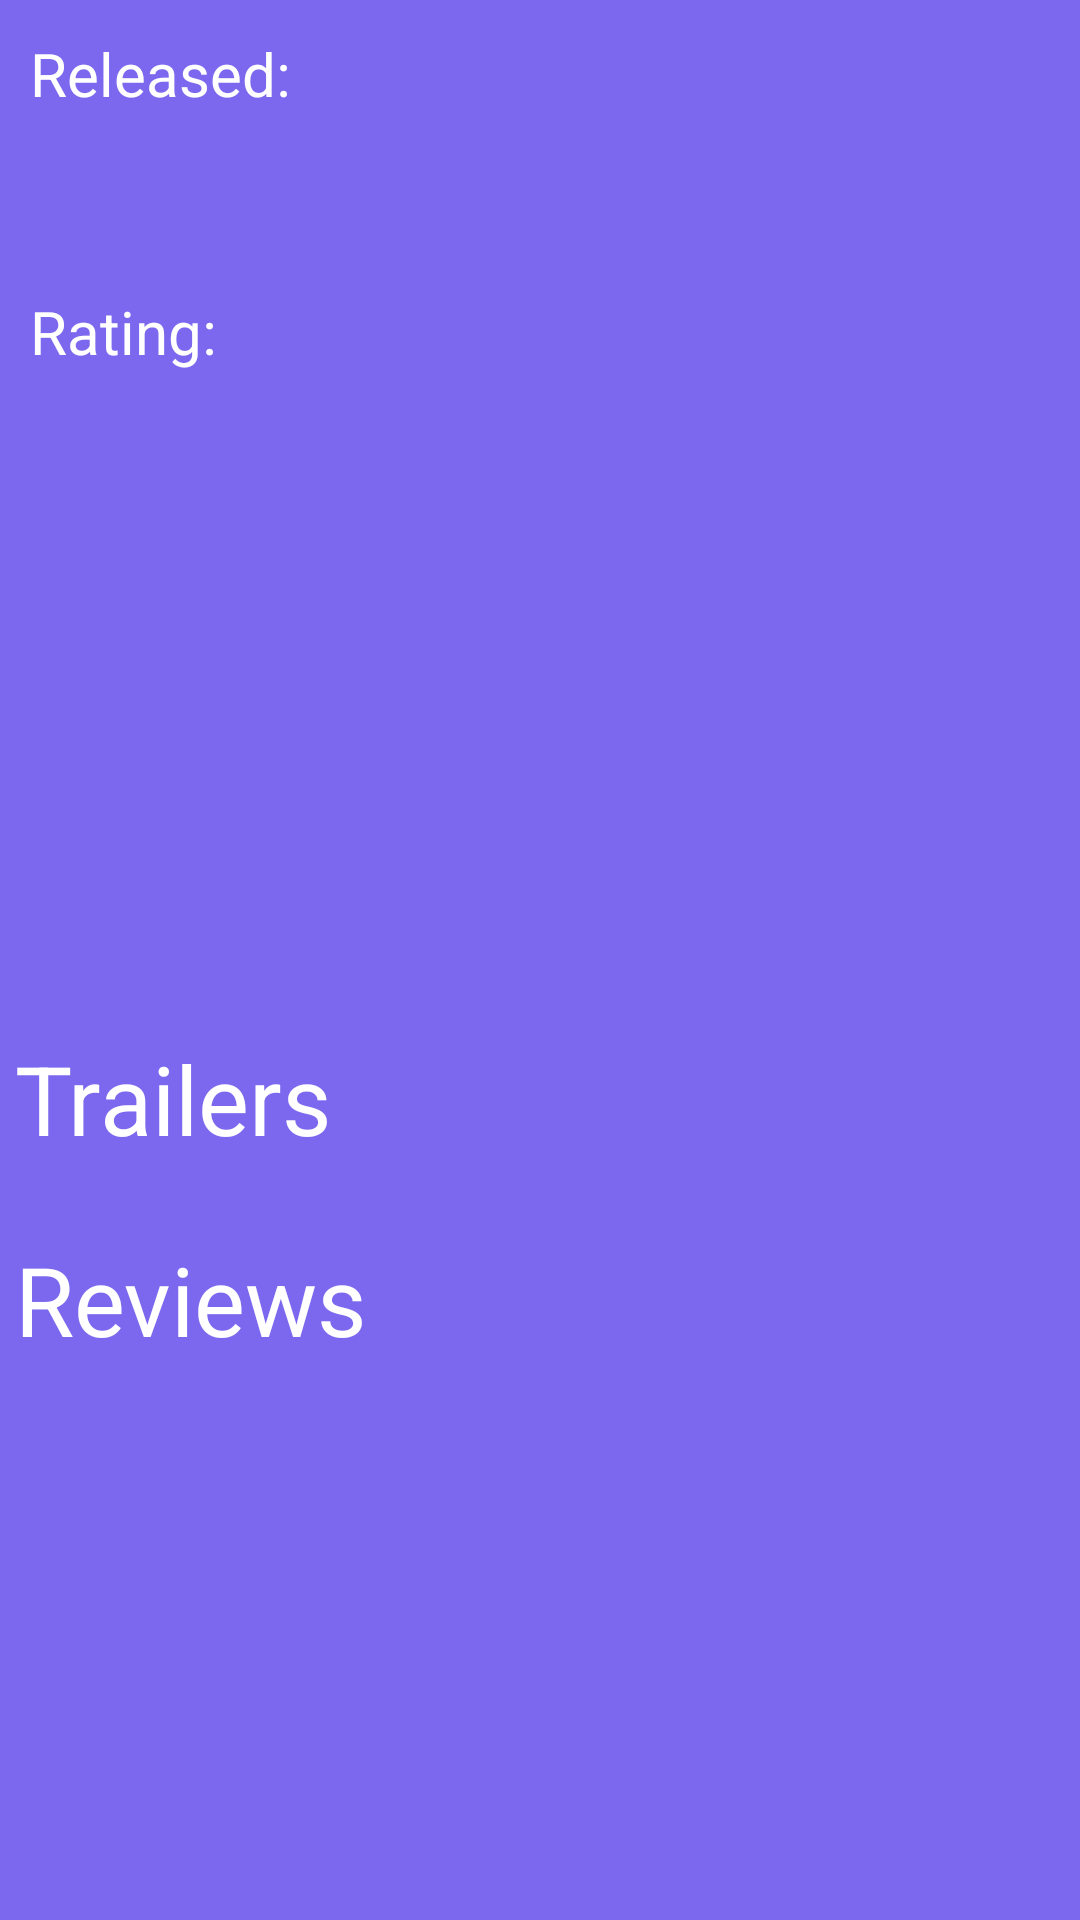

Produce the Android XML layout that renders to this screen, including the resource entries it uses.
<!-- AndroidManifest.xml: application theme AppTheme -->
<!-- res/layout/activity_movie.xml -->
<?xml version="1.0" encoding="utf-8"?>

<ScrollView
    xmlns:android="http://schemas.android.com/apk/res/android"
    android:layout_width="match_parent"
    android:layout_height="match_parent"
    android:background="@color/background">

    <LinearLayout
        android:layout_width="match_parent"
        android:layout_height="wrap_content"
        android:padding="5dp"
        android:orientation="vertical">

        <LinearLayout
            android:layout_height="wrap_content"
            android:layout_width="match_parent"
            android:orientation="horizontal">

            <ImageView
                android:id="@+id/poster"
                android:layout_width="wrap_content"
                android:layout_height="300dp"
                android:adjustViewBounds="true"
                android:contentDescription="@string/movie_poster_content_description"
                android:scaleType="centerCrop"/>

            <LinearLayout
                android:layout_height="wrap_content"
                android:layout_width="match_parent"
                android:orientation="vertical">

                <LinearLayout
                    android:layout_height="wrap_content"
                    android:layout_width="match_parent"
                    android:orientation="vertical"
                    android:paddingLeft="5dp"
                    android:paddingTop="6dp"
                    android:paddingBottom="16dp">

                    <TextView
                        android:id="@+id/release_dateLbl"
                        android:layout_width="wrap_content"
                        android:layout_height="wrap_content"
                        android:text="@string/release_date"
                        android:textColor="@color/white"
                        android:textSize="20sp"/>

                    <TextView
                        android:id="@+id/release_date"
                        android:layout_width="wrap_content"
                        android:layout_height="wrap_content"
                        android:textColor="@color/white"
                        android:textSize="20sp"/>
                </LinearLayout>

                <LinearLayout
                    android:layout_height="wrap_content"
                    android:layout_width="match_parent"
                    android:orientation="vertical"
                    android:paddingLeft="5dp"
                    android:paddingTop="16dp"
                    android:paddingBottom="6dp">

                    <TextView
                        android:id="@+id/ratingLbl"
                        android:layout_width="wrap_content"
                        android:layout_height="wrap_content"
                        android:text="@string/rating"
                        android:textColor="@color/white"
                        android:textSize="20sp"/>

                    <TextView
                        android:id="@+id/rating"
                        android:layout_width="wrap_content"
                        android:layout_height="wrap_content"
                        android:textColor="@color/white"
                        android:textSize="20sp"/>
                </LinearLayout>
                <Button
                    android:id="@+id/favouriteBtn"
                    android:layout_width="50dp"
                    android:layout_height="50dp"
                    android:background="@drawable/star_hollow"
                    android:layout_marginStart="4dp"/>
            </LinearLayout>

        </LinearLayout>

        <TextView
            android:id="@+id/plot"
            android:layout_width="wrap_content"
            android:layout_height="wrap_content"
            android:paddingTop="6dp"
            android:paddingBottom="6dp"
            android:textColor="@color/white"
            android:textSize="16sp"/>

        <LinearLayout
            android:layout_width="match_parent"
            android:layout_height="wrap_content"
            android:paddingTop="6dp"
            android:paddingBottom="6dp"
            android:orientation="vertical">

            <TextView
                android:id="@+id/trailerLbl"
                android:layout_width="wrap_content"
                android:layout_height="wrap_content"
                android:text="@string/trailers"
                android:textSize="32sp"
                android:textColor="@color/white"/>
            <LinearLayout
                android:id="@+id/trailersLayout"
                android:layout_width="match_parent"
                android:layout_height="wrap_content"
                android:paddingTop="6dp"
                android:paddingBottom="6dp"
                android:orientation="vertical"/>

        </LinearLayout>

        <LinearLayout
            android:layout_width="match_parent"
            android:layout_height="wrap_content"
            android:paddingTop="6dp"
            android:paddingBottom="6dp"
            android:orientation="vertical">

            <TextView
                android:id="@+id/reviewLbl"
                android:layout_width="wrap_content"
                android:layout_height="wrap_content"
                android:text="@string/reviews"
                android:textSize="32sp"
                android:textColor="@color/white"/>
            <LinearLayout
                android:id="@+id/reviewsLayout"
                android:layout_width="match_parent"
                android:layout_height="wrap_content"
                android:paddingTop="6dp"
                android:paddingBottom="6dp"
                android:orientation="vertical">

                <TextView
                    android:id="@+id/reviews"
                    android:layout_width="match_parent"
                    android:layout_height="wrap_content"
                    android:textSize="16sp"
                    android:textColor="@color/white"/>

            </LinearLayout>
        </LinearLayout>
    </LinearLayout>
</ScrollView>
<!-- resources referenced by this layout -->
<resources>
  <color name="background">#7b68ee</color>
  <color name="white">#ffffff</color>
  <string name="movie_poster_content_description">Movie picture</string>
  <string name="rating">Rating: </string>
  <string name="release_date">Released: </string>
  <string name="reviews">Reviews</string>
  <string name="trailers">Trailers</string>
  <style name="AppTheme" parent="Theme.AppCompat.Light.DarkActionBar">
          
          <item name="colorPrimary">@color/title</item>
          <item name="colorPrimaryDark">@color/background</item>
          <item name="colorAccent">@color/colorAccent</item>
      </style>
  <color name="title">#483d8b</color>
  <color name="colorAccent">#03DAC5</color>
</resources>
